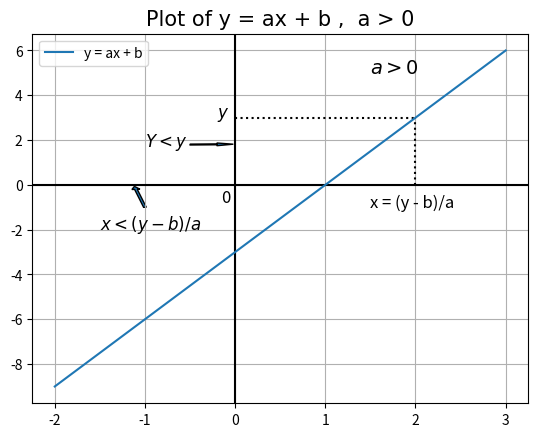

Here is the Python script that generated this plot:
import matplotlib.pyplot as plt
import numpy as np
plt.axhline(0,color='black') # x = 0
plt.axvline(0,color='black') # y = 0


plt.vlines(x = 2, ymin = 0, ymax = 3, colors = 'black', linestyle = 'dotted')
plt.hlines(y = 3, xmin = 0, xmax = 2, colors = 'black', linestyle = 'dotted')


plt.text(-0.2, 3, '$y$', fontsize = 12)
plt.text(1.5, 5, '$a > 0$', fontsize = 14)
plt.text(-1.5, -2, '$x < (y - b)/a$', fontsize = 12)
plt.text(-1, 1.7, '$Y < y$ ', fontsize = 12)
plt.text(-0.15, -0.8, '0 ', fontsize = 12)
plt.text(1.5, -1, 'x = (y - b)/a', fontsize = 12)

plt.arrow(-1, -1, -0.1, 0.8, width = 0.03)
plt.arrow(-0.5, 1.8, 0.3, 0.01, width = 0.04)
plt.grid()
xpoints = [-2, -1, 0, 1, 2, 3]
ypoints = np.array([-9, -6, -3, 0, 3, 6])
plt.plot(xpoints, ypoints, linestyle = 'solid', label = 'y = ax + b')
plt.legend()


plt.title('Plot of y = ax + b ,  a > 0', fontdict={'fontname': 'Comic Sans MS', 'fontsize': 15})

plt.show()
